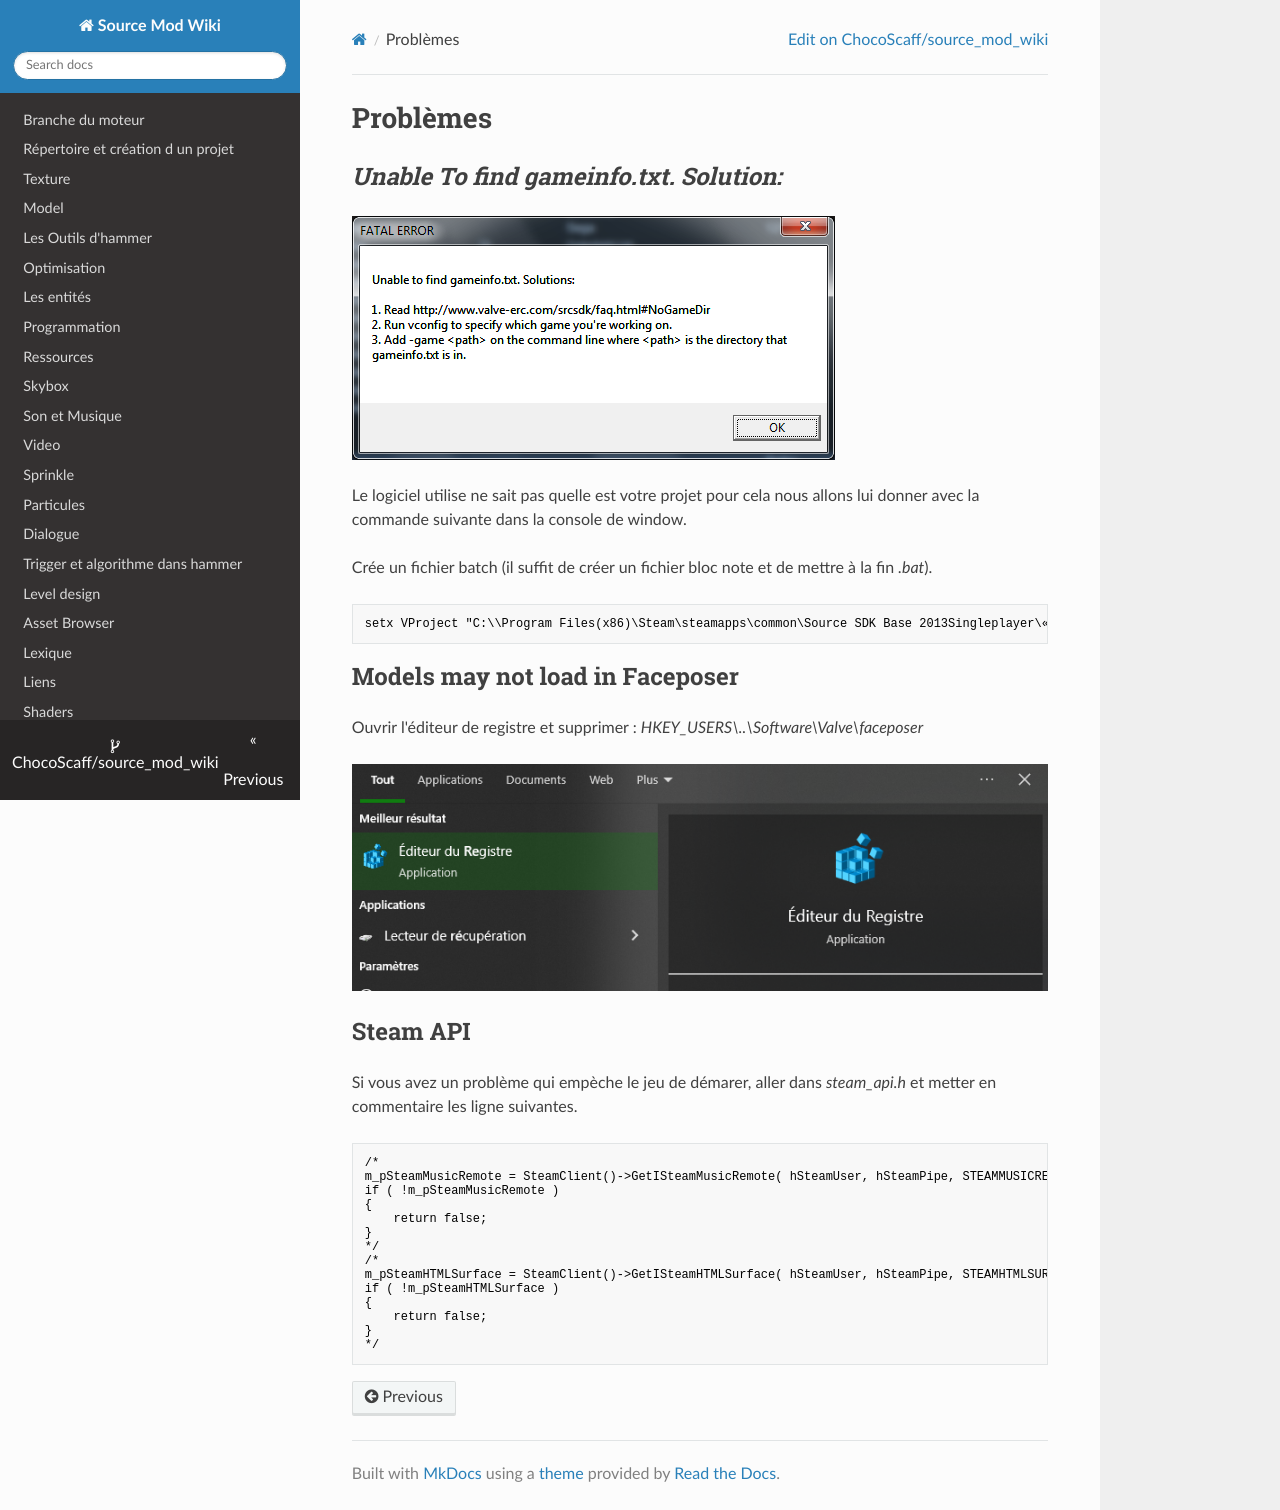

repository: ChocoScaff/source_mod_wiki · page: probleme/index.html · generator: mkdocs

# Problèmes

## *Unable To find gameinfo.txt. Solution:*

![](img/image120.png)

Le logiciel utilise ne sait pas quelle est votre projet pour cela nous allons lui donner avec la commande suivante dans la console de window.

Crée un fichier batch (il suffit de créer un fichier bloc note et de mettre à la fin *.bat*).

```
setx VProject "C:\\Program Files(x86)\Steam\steamapps\common\Source SDK Base 2013Singleplayer\«mod_name»\"
```

## Models may not load in Faceposer

Ouvrir l'éditeur de registre et supprimer :	
*HKEY_USERS\\..\\Software\\Valve\\faceposer*

![](img/image121.png)

## Steam API

Si vous avez un problème qui empèche le jeu de démarer,
aller dans *steam_api.h* et metter en commentaire les ligne suivantes.

```cpp
/*
m_pSteamMusicRemote = SteamClient()->GetISteamMusicRemote( hSteamUser, hSteamPipe, STEAMMUSICREMOTE_INTERFACE_VERSION );
if ( !m_pSteamMusicRemote )
{
	return false;
}
*/
/*
m_pSteamHTMLSurface = SteamClient()->GetISteamHTMLSurface( hSteamUser, hSteamPipe, STEAMHTMLSURFACE_INTERFACE_VERSION );
if ( !m_pSteamHTMLSurface )
{
	return false;
}
*/
```
